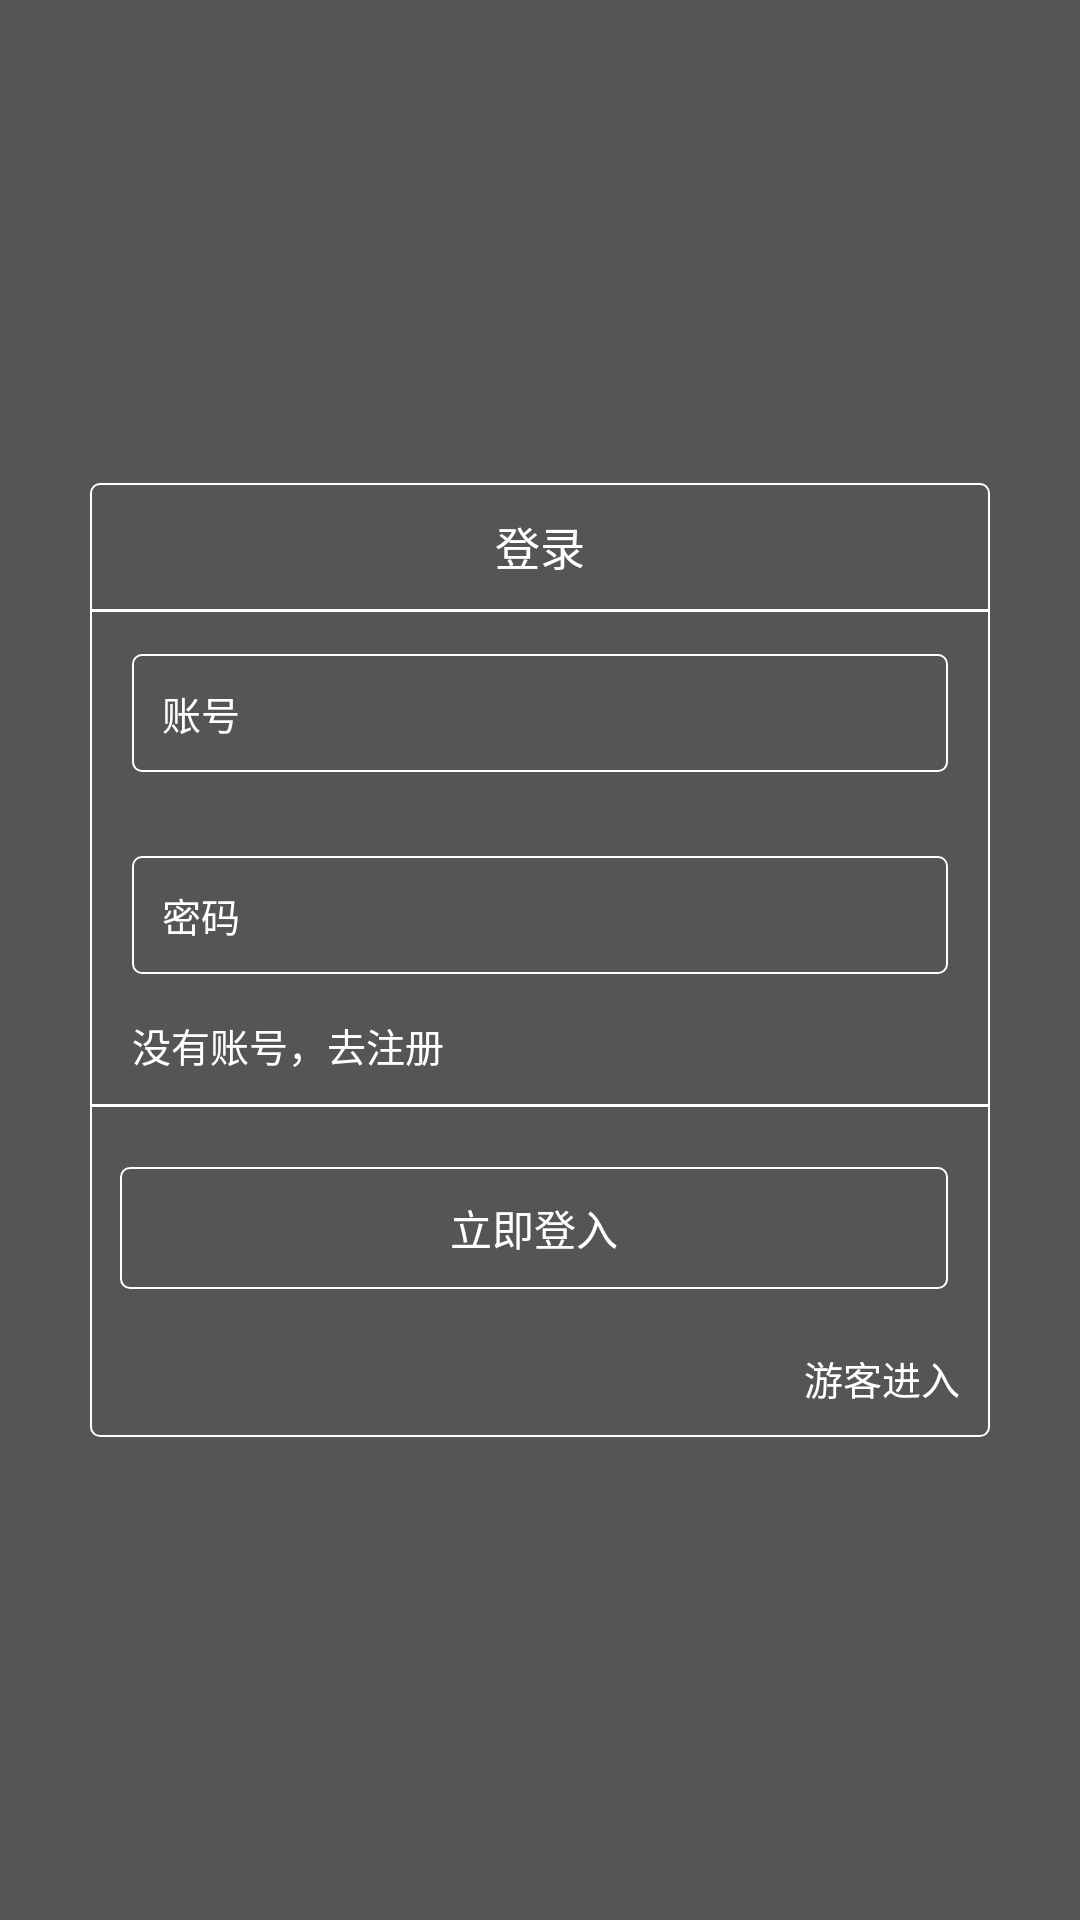

The Android layout XML behind this screen, and the referenced resources:
<!-- AndroidManifest.xml: activity theme FullStyle -->
<!-- res/layout/activity_login.xml -->
<?xml version="1.0" encoding="utf-8"?>
<android.support.design.widget.CoordinatorLayout
        xmlns:android="http://schemas.android.com/apk/res/android"
        android:layout_width="match_parent"
        xmlns:app="http://schemas.android.com/apk/res-auto"
        android:fitsSystemWindows="true"
        android:background="@color/grey_text"
        android:layout_height="match_parent">

    <LinearLayout android:orientation="vertical"
                  android:layout_gravity="center"
                  android:layout_marginLeft="30dp"
                  app:layout_behavior="@string/appbar_scrolling_view_behavior"
                  android:layout_marginRight="30dp"
                  android:background="@drawable/shape_rect1"
                  android:layout_width="match_parent"
                  android:layout_height="wrap_content">
        <TextView android:layout_width="wrap_content"
                  android:textSize="15sp"
                  android:id="@+id/tv"
                  android:paddingTop="10dp"
                  android:paddingBottom="10dp"
                  android:layout_gravity="center_horizontal"
                  android:textColor="@color/white"
                  android:text="登录"
                  android:layout_height="wrap_content"/>
        <View android:layout_height="1dp"
              android:layout_width="match_parent"
              android:background="@color/white"/>

        <EditText android:layout_width="match_parent"
                  android:hint="账号"
                  android:textSize="13sp"
                  android:layout_marginTop="10dp"
                  android:layout_margin="14dp"
                  android:background="@drawable/shape_rect1"
                  android:padding="10dp"
                  android:textColorHint="@color/white"
                  android:textColor="@color/white"
                  android:id="@+id/et_account"
                  android:layout_height="wrap_content"/>

        <EditText android:layout_width="match_parent"
                  android:hint="密码"
                  android:textSize="13sp"
                  android:textColorHint="@color/white"
                  android:textColor="@color/white"
                  android:layout_marginTop="10dp"
                  android:id="@+id/et_pwd"
                  android:layout_margin="14dp"
                  android:inputType="textPassword"
                  android:background="@drawable/shape_rect1"
                  android:padding="10dp"
                  android:layout_height="wrap_content"/>


        <TextView android:layout_width="match_parent"
                  android:text="没有账号，去注册"
                  android:textSize="13sp"
                  android:paddingLeft="14dp"
                  android:paddingRight="14dp"
                  android:paddingBottom="10dp"
                  android:id="@+id/tv_change"
                  android:textColor="@color/white"
                  android:layout_height="wrap_content"/>

        <View android:layout_height="1dp"
              android:layout_marginBottom="20dp"
              android:layout_width="match_parent"
              android:background="@color/white"/>
        <TextView android:layout_width="match_parent"
                  android:layout_marginBottom="10dp"
                  android:layout_marginLeft="10dp"
                  android:background="@drawable/shape_rect1"
                  android:layout_marginRight="14dp"
                  android:textSize="14sp"
                  android:paddingTop="10dp"
                  android:paddingBottom="10dp"
                  android:gravity="center_horizontal"
                  android:textColor="@color/white"
                  android:layout_height="wrap_content"
                  android:id="@+id/btn"
                  android:text="立即登入"/>
        <TextView android:layout_width="match_parent"
                  android:text="游客进入"
                  android:textSize="13sp"
                  android:padding="10dp"
                  android:gravity="right"
                  android:id="@+id/tv_no_auth"
                  android:textColor="@color/white"
                  android:layout_height="wrap_content"/>
    </LinearLayout>
</android.support.design.widget.CoordinatorLayout>
<!-- resources referenced by this layout -->
<resources>
  <color name="grey_text">#555555</color>
  <color name="white">#ffffff</color>
  <!-- drawable shape_rect1 (drawable) -->
  <?xml version="1.0" encoding="utf-8"?>
  <shape xmlns:android="http://schemas.android.com/apk/res/android"
         android:shape="rectangle">
      <corners android:radius="3dp"/>
      <solid android:color="@color/grey_text"/>
      <stroke android:color="@color/white"
              android:width="2px"/>
  </shape>
  <style name="FullStyle" parent="Theme.AppCompat.Light.NoActionBar">
          
          <item name="android:windowBackground">@color/grey_text</item>
          
          <item name="android:windowTranslucentStatus">true</item>
          <item name="android:statusBarColor">@android:color/transparent</item>
          
          <item name="android:windowTranslucentNavigation">false</item>
      </style>
</resources>
